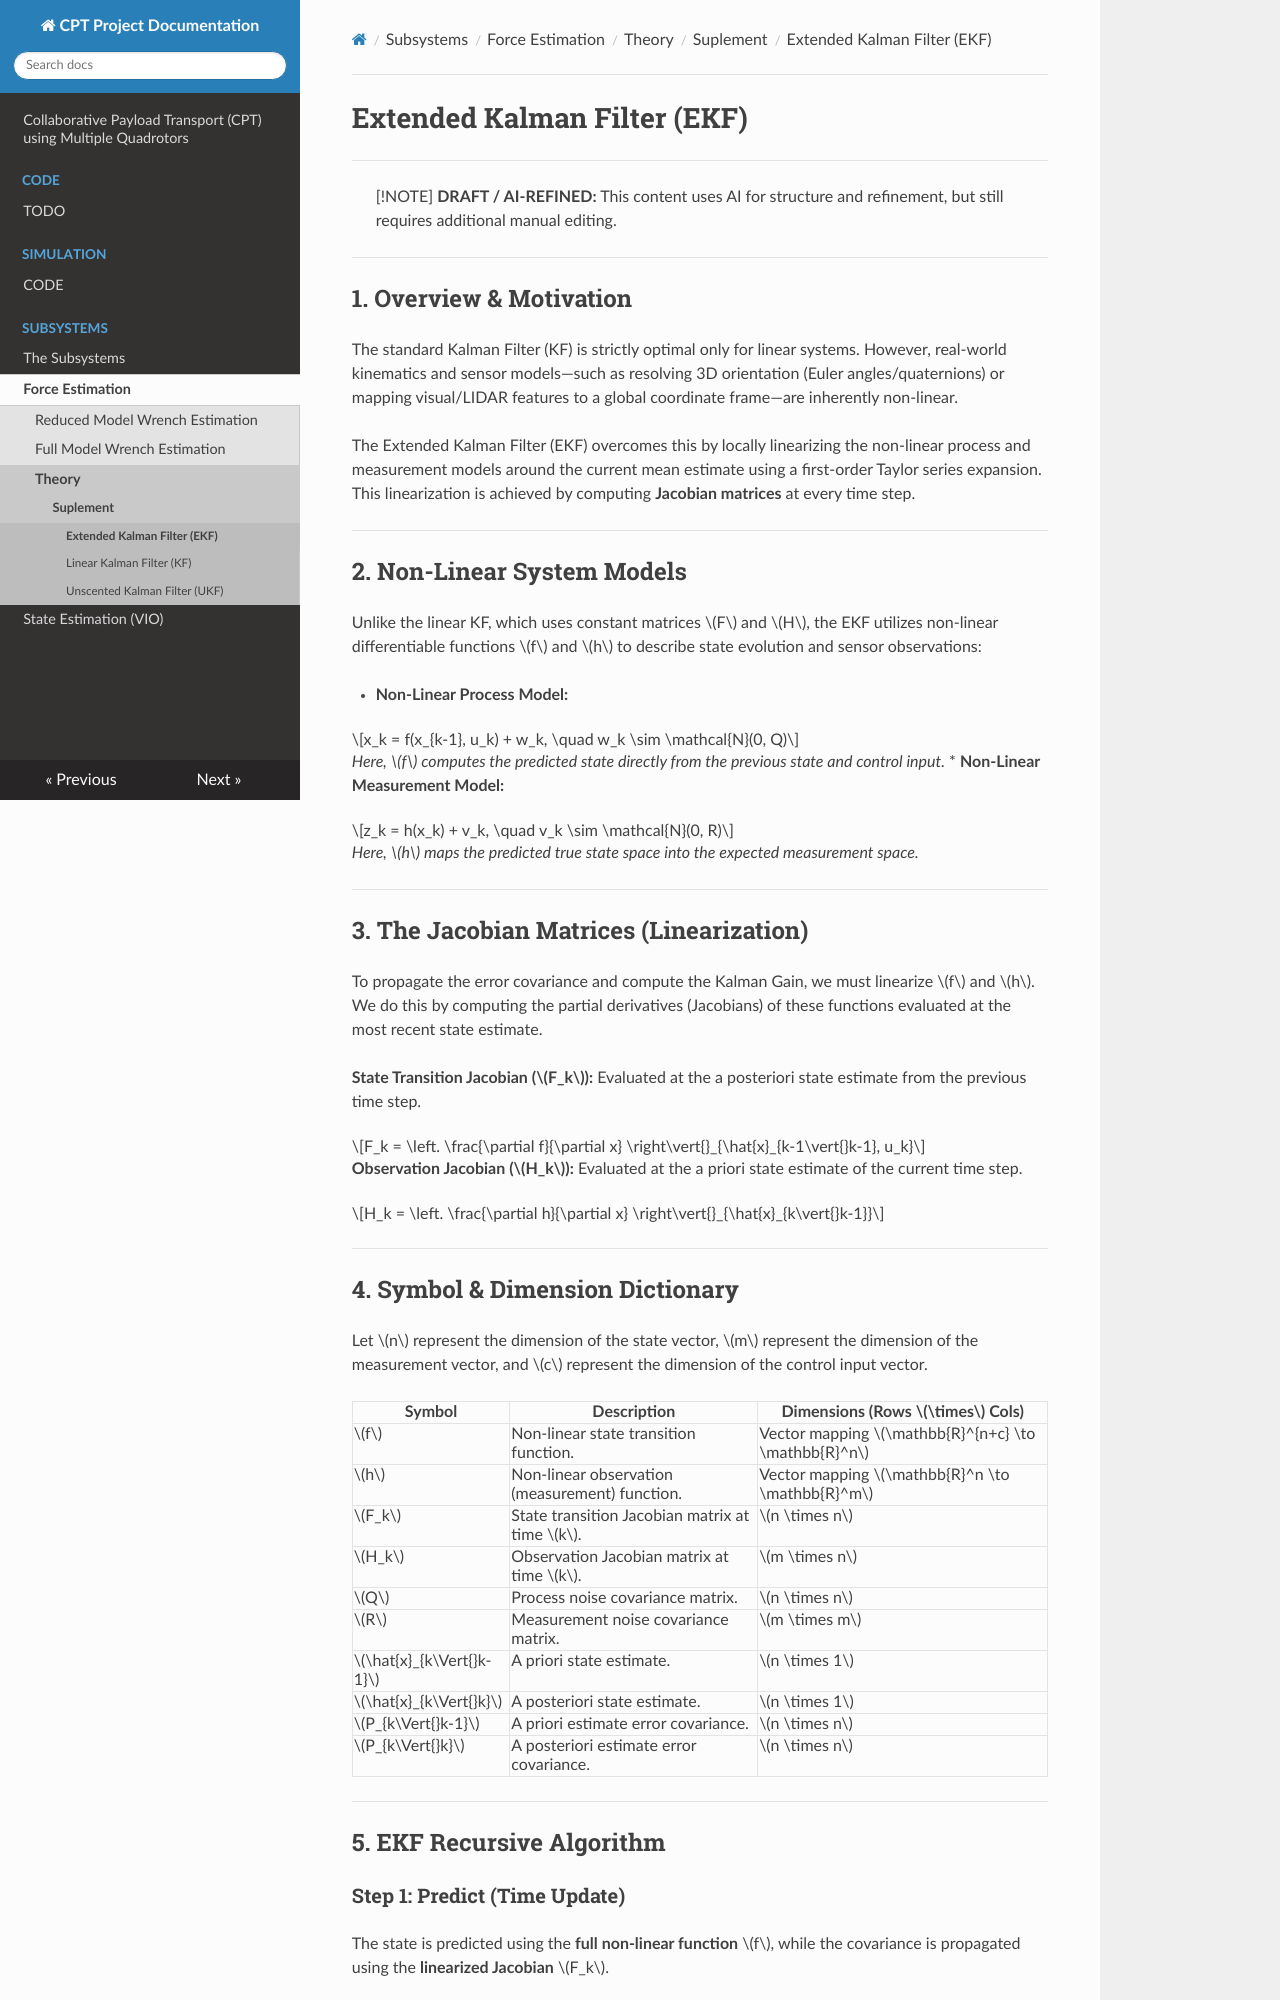

repository: DhanvanthChandrasekaran/CPT_docs · page: Subsystems/Force Estimation/Theory/Suplement/Extended Kalman Filter/index.html · generator: mkdocs

# Extended Kalman Filter (EKF)

---

> [!NOTE]
> **DRAFT / AI-REFINED:** This content uses AI for structure and refinement, but still requires additional manual editing.

---

## 1. Overview & Motivation

The standard Kalman Filter (KF) is strictly optimal only for linear systems. However, real-world kinematics and sensor models—such as resolving 3D orientation (Euler angles/quaternions) or mapping visual/LIDAR features to a global coordinate frame—are inherently non-linear.

The Extended Kalman Filter (EKF) overcomes this by locally linearizing the non-linear process and measurement models around the current mean estimate using a first-order Taylor series expansion. This linearization is achieved by computing **Jacobian matrices** at every time step.

---

## 2. Non-Linear System Models

Unlike the linear KF, which uses constant matrices $F$ and $H$, the EKF utilizes non-linear differentiable functions $f$ and $h$ to describe state evolution and sensor observations:

* **Non-Linear Process Model:**

$$x_k = f(x_{k-1}, u_k) + w_k, \quad w_k \sim \mathcal{N}(0, Q)$$



*Here, $f$ computes the predicted state directly from the previous state and control input.*
* **Non-Linear Measurement Model:**

$$z_k = h(x_k) + v_k, \quad v_k \sim \mathcal{N}(0, R)$$



*Here, $h$ maps the predicted true state space into the expected measurement space.*

---

## 3. The Jacobian Matrices (Linearization)

To propagate the error covariance and compute the Kalman Gain, we must linearize $f$ and $h$. We do this by computing the partial derivatives (Jacobians) of these functions evaluated at the most recent state estimate.

**State Transition Jacobian ($F_k$):**
Evaluated at the a posteriori state estimate from the previous time step.


$$F_k = \left. \frac{\partial f}{\partial x} \right\vert{}_{\hat{x}_{k-1\vert{}k-1}, u_k}$$

**Observation Jacobian ($H_k$):**
Evaluated at the a priori state estimate of the current time step.


$$H_k = \left. \frac{\partial h}{\partial x} \right\vert{}_{\hat{x}_{k\vert{}k-1}}$$

---

## 4. Symbol & Dimension Dictionary

Let $n$ represent the dimension of the state vector, $m$ represent the dimension of the measurement vector, and $c$ represent the dimension of the control input vector.

| Symbol | Description | Dimensions (Rows $\times$ Cols) |
| --- | --- | --- |
| $f$ | Non-linear state transition function. | Vector mapping $\mathbb{R}^{n+c} \to \mathbb{R}^n$ |
| $h$ | Non-linear observation (measurement) function. | Vector mapping $\mathbb{R}^n \to \mathbb{R}^m$ |
| $F_k$ | State transition Jacobian matrix at time $k$. | $n \times n$ |
| $H_k$ | Observation Jacobian matrix at time $k$. | $m \times n$ |
| $Q$ | Process noise covariance matrix. | $n \times n$ |
| $R$ | Measurement noise covariance matrix. | $m \times m$ |
| $\hat{x}_{k\Vert{}k-1}$ | A priori state estimate. | $n \times 1$ |
| $\hat{x}_{k\Vert{}k}$ | A posteriori state estimate. | $n \times 1$ |
| $P_{k\Vert{}k-1}$ | A priori estimate error covariance. | $n \times n$ |
| $P_{k\Vert{}k}$ | A posteriori estimate error covariance. | $n \times n$ |

---

## 5. EKF Recursive Algorithm
